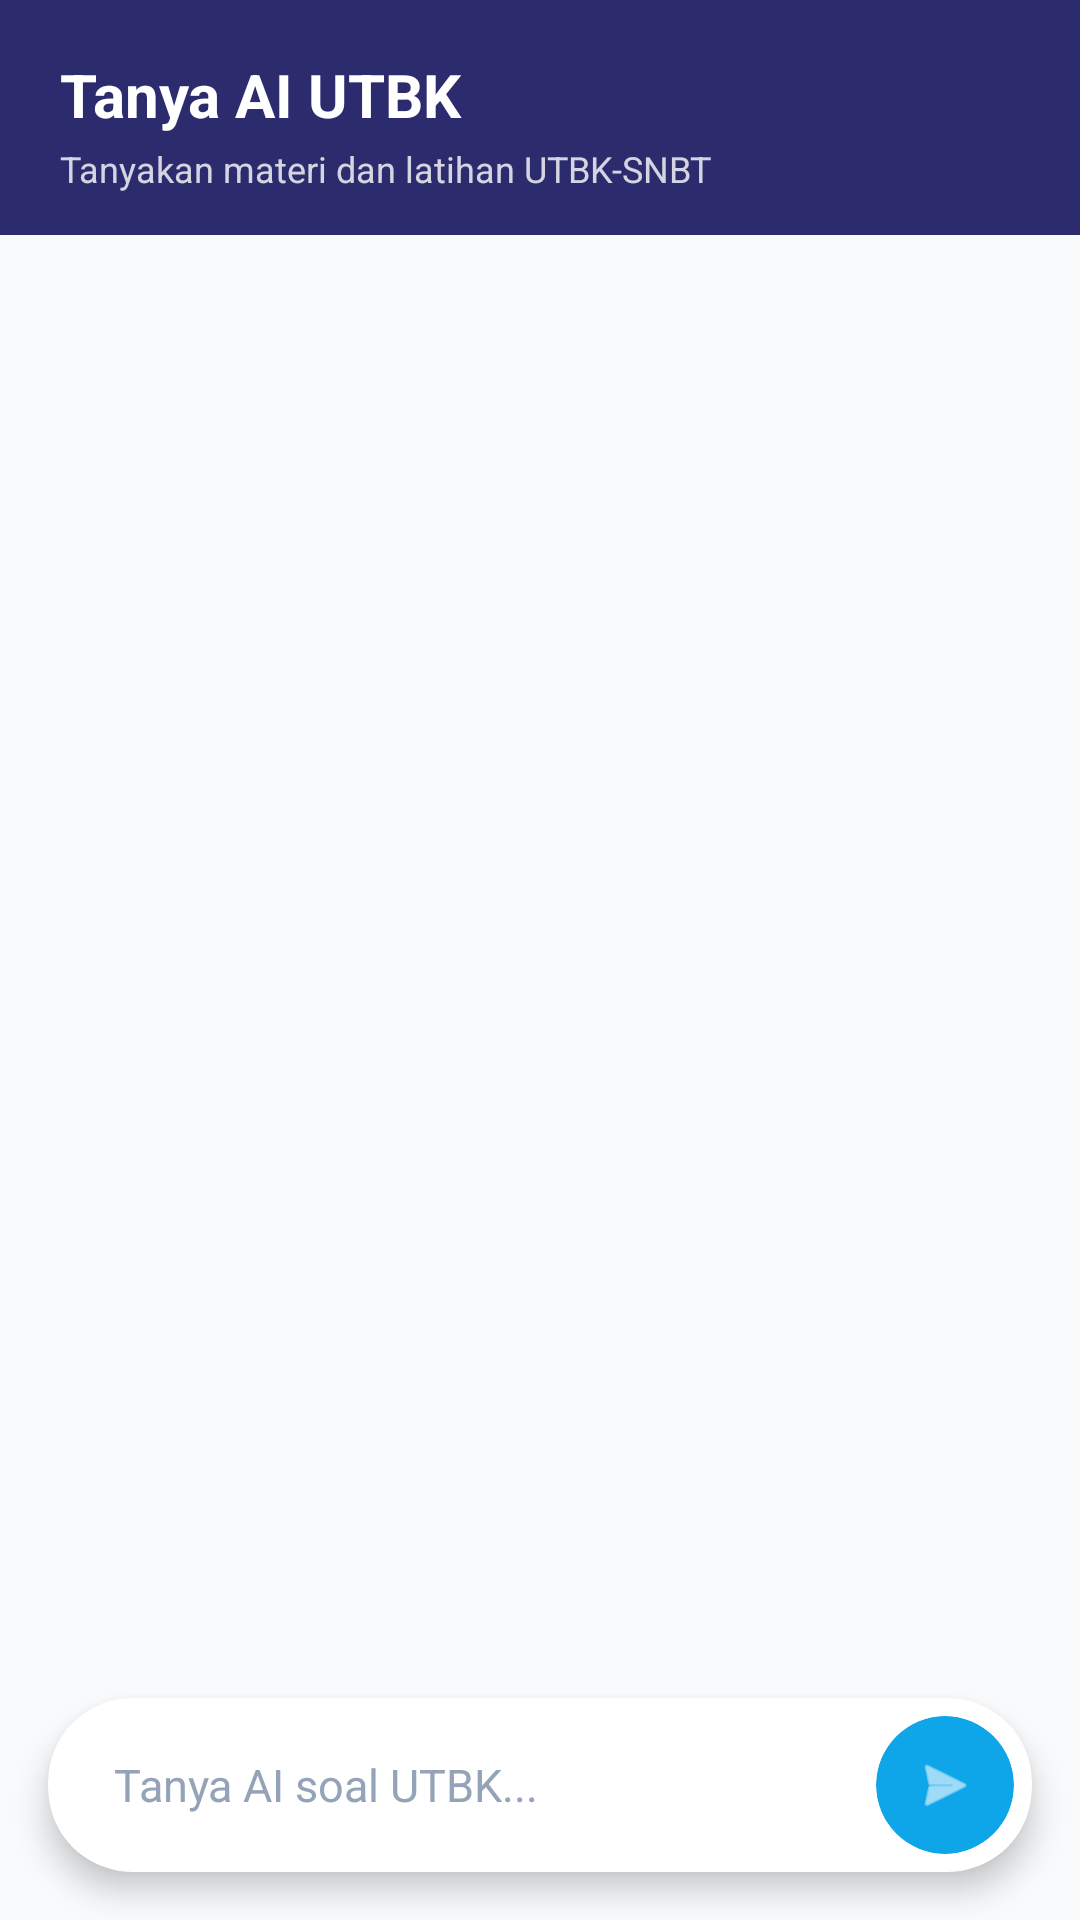

Layout XML and referenced resources for this Android screen:
<!-- AndroidManifest.xml: application theme Theme.AppCompat.Light.NoActionBar -->
<!-- res/layout/activity_chat.xml -->
<?xml version="1.0" encoding="utf-8"?>
<LinearLayout
    xmlns:android="http://schemas.android.com/apk/res/android"
    xmlns:app="http://schemas.android.com/apk/res-auto"
    android:layout_width="match_parent"
    android:layout_height="match_parent"
    android:orientation="vertical"
    android:background="#F8FAFC">

    <LinearLayout
        android:layout_width="match_parent"
        android:layout_height="wrap_content"
        android:orientation="vertical"
        android:background="#2B2B6E"
        android:paddingHorizontal="20dp"
        android:paddingTop="18dp"
        android:paddingBottom="14dp">

        <TextView
            android:layout_width="wrap_content"
            android:layout_height="wrap_content"
            android:text="Tanya AI UTBK"
            android:textColor="#FFFFFF"
            android:textSize="20sp"
            android:textStyle="bold" />

        <TextView
            android:layout_width="wrap_content"
            android:layout_height="wrap_content"
            android:layout_marginTop="3dp"
            android:text="Tanyakan materi dan latihan UTBK-SNBT"
            android:textColor="#CCFFFFFF"
            android:textSize="12sp" />

    </LinearLayout>

    <androidx.recyclerview.widget.RecyclerView
        android:id="@+id/rvChat"
        android:layout_width="match_parent"
        android:layout_height="0dp"
        android:layout_weight="1"
        android:clipToPadding="false"
        android:padding="16dp" />

    <androidx.cardview.widget.CardView
        android:id="@+id/cardStatus"
        android:layout_width="match_parent"
        android:layout_height="wrap_content"
        android:layout_marginHorizontal="16dp"
        android:layout_marginTop="4dp"
        android:layout_marginBottom="8dp"
        android:visibility="gone"
        app:cardCornerRadius="16dp"
        app:cardElevation="2dp"
        app:cardBackgroundColor="#FFF8E1">

        <LinearLayout
            android:layout_width="match_parent"
            android:layout_height="wrap_content"
            android:orientation="vertical"
            android:padding="14dp">

            <LinearLayout
                android:layout_width="match_parent"
                android:layout_height="wrap_content"
                android:orientation="horizontal"
                android:gravity="center_vertical">

                <ProgressBar
                    android:id="@+id/progressAi"
                    style="?android:attr/progressBarStyleSmall"
                    android:layout_width="24dp"
                    android:layout_height="24dp"
                    android:layout_marginEnd="12dp"
                    android:indeterminateTint="#2B2B6E" />

                <TextView
                    android:id="@+id/tvAiStatus"
                    android:layout_width="0dp"
                    android:layout_height="wrap_content"
                    android:layout_weight="1"
                    android:text="AI sedang memproses..."
                    android:textColor="#334155"
                    android:textSize="13sp"
                    android:lineSpacingExtra="2dp" />

            </LinearLayout>

            <LinearLayout
                android:layout_width="match_parent"
                android:layout_height="wrap_content"
                android:layout_marginTop="10dp"
                android:orientation="horizontal"
                android:gravity="end">

                <Button
                    android:id="@+id/btnHideStatus"
                    android:layout_width="wrap_content"
                    android:layout_height="40dp"
                    android:layout_marginEnd="8dp"
                    android:minWidth="0dp"
                    android:paddingHorizontal="14dp"
                    android:text="Tutup"
                    android:textAllCaps="false"
                    android:textColor="#475569"
                    android:backgroundTint="#E2E8F0"
                    android:visibility="gone" />

                <Button
                    android:id="@+id/btnRetry"
                    android:layout_width="wrap_content"
                    android:layout_height="40dp"
                    android:minWidth="0dp"
                    android:paddingHorizontal="16dp"
                    android:text="Coba Lagi"
                    android:textAllCaps="false"
                    android:textColor="#FFFFFF"
                    android:textStyle="bold"
                    android:backgroundTint="#2B2B6E"
                    android:visibility="gone" />

            </LinearLayout>

        </LinearLayout>

    </androidx.cardview.widget.CardView>

    <androidx.cardview.widget.CardView
        android:id="@+id/cardInput"
        android:layout_width="match_parent"
        android:layout_height="wrap_content"
        android:layout_marginHorizontal="16dp"
        android:layout_marginTop="4dp"
        android:layout_marginBottom="16dp"
        app:cardCornerRadius="28dp"
        app:cardElevation="6dp"
        app:cardBackgroundColor="#FFFFFF">

        <LinearLayout
            android:layout_width="match_parent"
            android:layout_height="wrap_content"
            android:orientation="horizontal"
            android:gravity="center_vertical"
            android:padding="6dp">

            <EditText
                android:id="@+id/etMessage"
                android:layout_width="0dp"
                android:layout_height="wrap_content"
                android:layout_weight="1"
                android:hint="Tanya AI soal UTBK..."
                android:textColorHint="#94A3B8"
                android:textColor="#0F172A"
                android:background="@android:color/transparent"
                android:paddingHorizontal="16dp"
                android:paddingVertical="12dp"
                android:maxLines="4"
                android:inputType="textMultiLine"
                android:textSize="15sp" />

            <androidx.cardview.widget.CardView
                android:layout_width="46dp"
                android:layout_height="46dp"
                app:cardCornerRadius="23dp"
                app:cardBackgroundColor="#0EA5E9"
                app:cardElevation="0dp">

                <ImageButton
                    android:id="@+id/btnSend"
                    android:layout_width="match_parent"
                    android:layout_height="match_parent"
                    android:src="@android:drawable/ic_menu_send"
                    android:contentDescription="Kirim pesan"
                    android:background="?attr/selectableItemBackgroundBorderless"
                    android:tint="#FFFFFF"
                    android:padding="12dp"
                    android:scaleType="centerInside" />

            </androidx.cardview.widget.CardView>

        </LinearLayout>

    </androidx.cardview.widget.CardView>

</LinearLayout>
<!-- resources referenced by this layout -->
<resources>

</resources>
